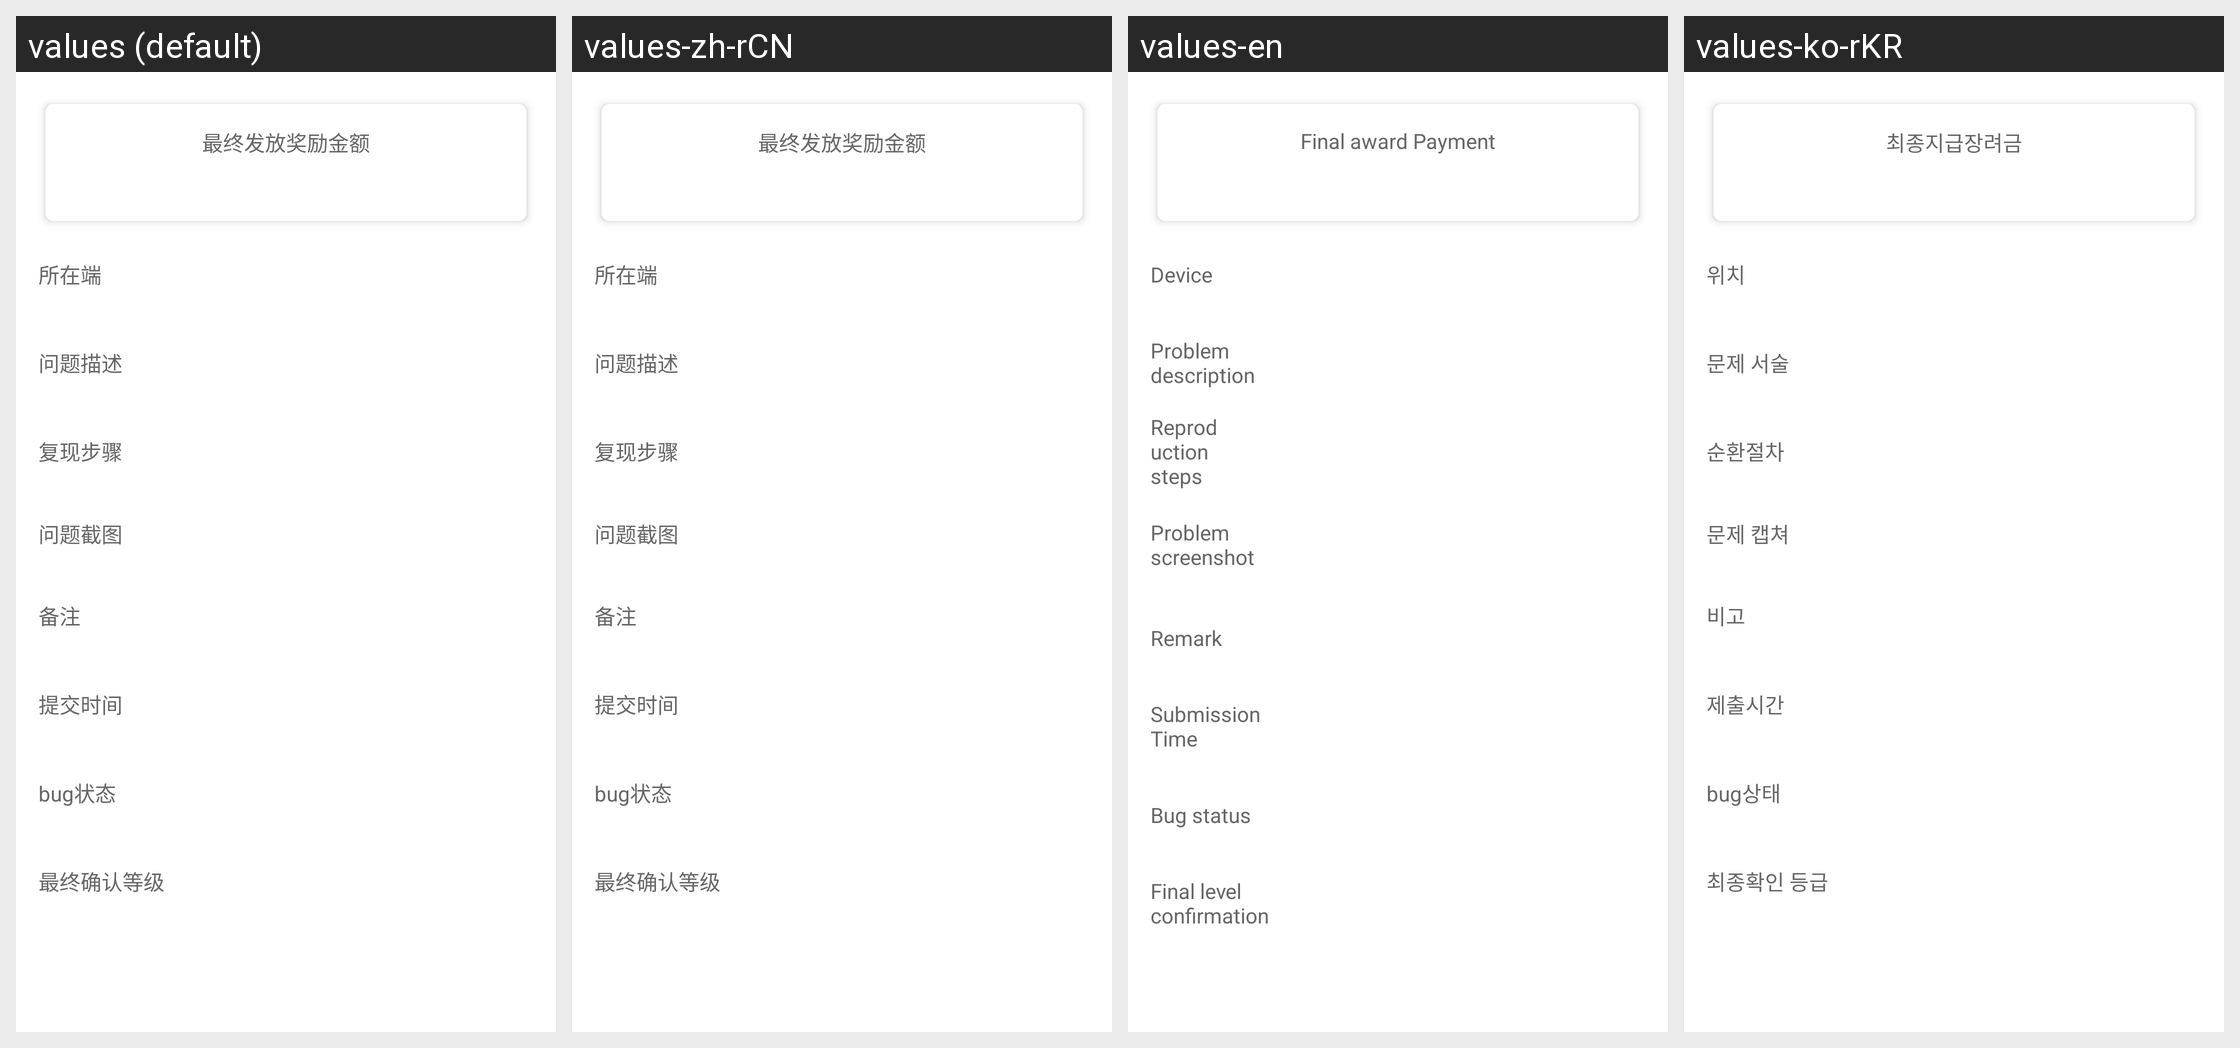

Locale-by-locale string values for the Android screen shown in this grid:
Android screen res/layout/activity_question_feedback_details.xml rendered under 4 locales, left to right: values (default), values-zh-rCN, values-en, values-ko-rKR. Device: Nexus 5 (rendered at 1080×1920; each locale shown at half size, 540×960, under a caption strip naming it); theme AppTheme.NoActionBar.
Strings drawn on this screen, with the default value and each locale's value (text and hints the layout hard-codes, and strings that could not be matched under every locale, appear in the picture but are not listed):

final_money
  values: 最终发放奖励金额
  values-zh-rCN: 最终发放奖励金额
  values-en: Final award Payment
  values-ko-rKR: 최종지급장려금

question_from
  values: 所在端
  values-zh-rCN: 所在端
  values-en: Device
  values-ko-rKR: 위치

question_intro
  values: 问题描述
  values-zh-rCN: 问题描述
  values-en: Problem description
  values-ko-rKR: 문제 서술

question_find_step
  values: 复现步骤
  values-zh-rCN: 复现步骤
  values-en: Reproduction steps
  values-ko-rKR: 순환절차

question_photo
  values: 问题截图
  values-zh-rCN: 问题截图
  values-en: Problem screenshot
  values-ko-rKR: 문제 캡쳐

question_remark
  values: 备注
  values-zh-rCN: 备注
  values-en: Remark
  values-ko-rKR: 비고

commit_time
  values: 提交时间
  values-zh-rCN: 提交时间
  values-en: Submission Time
  values-ko-rKR: 제출시간

question_bug_state
  values: bug状态
  values-zh-rCN: bug状态
  values-en: Bug status
  values-ko-rKR: bug상태

question_final_level
  values: 最终确认等级
  values-zh-rCN: 最终确认等级
  values-en: Final level confirmation
  values-ko-rKR: 최종확인 등급
